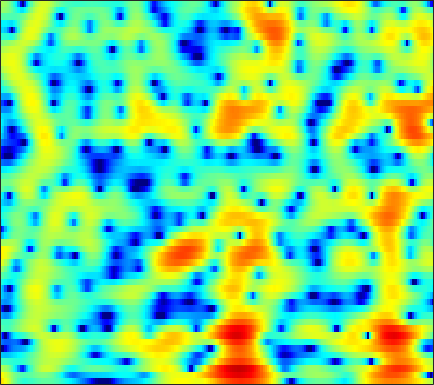

Data behind this chart, as committed beside it:
6.3123, 5.5145, 4.393, 3.2108, 2.2906, 1.0414, -0.19198, -1.0632, -2.086, -2.8564, -3.2863, -3.3813, -3.2828, -3.0008, -2.739, -2.3749, -2.0422, -1.8108, -1.5367, -1.3416, -1.2432, -1.2244, -1.2945, -1.4542
5.24, 4.501, 3.506, 2.507, 1.766, 0.8074, -0.07894, -0.6697, -1.319, -1.76, -1.968, -1.971, -1.812, -1.528, -1.262, -0.8865, -0.529, -0.2946, -0.06328, 0.05658, 0.04795, -0.05155, -0.3171, -0.7436
1.974, 1.668, 1.061, 0.1998, -0.6419, -2.075, -3.969, -5.804, -8.982, -12.87, -13.67, -10.79, -6.963, -4.141, -2.523, -0.8371, 0.4489, 1.2, 1.973, 2.508, 2.825, 2.933, 2.909, 2.689
-2.395, -2.428, -2.559, -2.751, -2.922, -3.163, -3.391, -3.514, -3.547, -3.429, -3.159, -2.855, -2.326, -1.683, -1.16, -0.455, 0.2206, 0.6863, 1.231, 1.673, 2.007, 2.188, 2.341, 2.387
-7.002, -7.323, -7.426, -7.22, -6.932, -6.49, -6.04, -5.686, -5.176, -4.63, -4.031, -3.556, -2.888, -2.178, -1.623, -0.8829, -0.1561, 0.3682, 1.018, 1.595, 2.08, 2.382, 2.7, 2.918
-30.65, -20.84, -15.46, -12.77, -11.43, -10.24, -9.534, -9.253, -8.992, -8.748, -8.344, -7.819, -6.825, -5.526, -4.447, -3.011, -1.662, -0.7328, 0.3781, 1.337, 2.141, 2.643, 3.181, 3.571
-9.745, -10.6, -11.15, -11.23, -11.05, -10.66, -10.4, -10.51, -11.34, -13.34, -17.54, -24.01, -18.97, -11.52, -8.038, -4.713, -2.305, -0.911, 0.5367, 1.63, 2.45, 2.922, 3.405, 3.743
-10.48, -15.25, -20.2, -13.53, -10.16, -7.486, -5.771, -4.85, -3.988, -3.43, -2.971, -2.554, -1.806, -0.8767, -0.1348, 0.807, 1.629, 2.131, 2.594, 2.791, 2.735, 2.545, 2.176, 1.793
-1.518, -1.975, -2.307, -2.322, -2.064, -1.48, -0.7798, -0.2673, 0.3955, 1.022, 1.577, 1.96, 2.405, 2.793, 3.032, 3.215, 3.195, 3.025, 2.547, 1.708, 0.3808, -1.077, -3.941, -8.793
-2.479, -2.672, -2.736, -2.64, -2.442, -1.993, -1.393, -0.9056, -0.2255, 0.4612, 1.103, 1.533, 2.005, 2.352, 2.536, 2.664, 2.627, 2.468, 2.068, 1.462, 0.6611, -0.04991, -1.082, -2.055
-7.963, -8.857, -9.436, -9.044, -8.223, -6.719, -5.098, -3.956, -2.562, -1.348, -0.3032, 0.3706, 1.125, 1.706, 2.027, 2.324, 2.489, 2.522, 2.449, 2.253, 1.973, 1.725, 1.372, 1.026
-12.83, -16.01, -21.39, -19.64, -15.23, -10.93, -7.88, -6.063, -4.051, -2.412, -1.085, -0.2481, 0.6873, 1.439, 1.879, 2.302, 2.561, 2.663, 2.688, 2.594, 2.4, 2.207, 1.913, 1.601
-8.241, -8.847, -9.221, -8.922, -8.356, -7.245, -5.838, -4.72, -3.229, -1.829, -0.5521, 0.2888, 1.234, 1.987, 2.432, 2.858, 3.077, 3.113, 3.003, 2.728, 2.3, 1.893, 1.276, 0.6292
-6.533, -7.32, -8.389, -8.984, -8.842, -7.783, -6.041, -4.571, -2.686, -1.004, 0.4586, 1.413, 2.476, 3.271, 3.703, 4.08, 4.214, 4.144, 3.802, 3.179, 2.244, 1.311, -0.2836, -2.294
-6.134, -7.803, -11.41, -17.8, -22.13, -13.83, -8.507, -5.831, -3.113, -1.031, 0.6192, 1.619, 2.711, 3.552, 4.005, 4.375, 4.499, 4.424, 4.071, 3.397, 2.369, 1.335, -0.4803, -2.92
-3.545, -4.227, -5.083, -5.732, -5.897, -5.58, -4.732, -3.901, -2.734, -1.535, -0.3872, 0.4003, 1.311, 2.064, 2.527, 2.974, 3.205, 3.242, 3.121, 2.785, 2.244, 1.721, 0.9088, 0.02395
-1.072, -1.644, -2.373, -3.142, -3.652, -4.146, -4.375, -4.292, -3.807, -3, -2.015, -1.218, -0.1875, 0.6974, 1.257, 1.871, 2.299, 2.485, 2.58, 2.519, 2.312, 2.069, 1.665, 1.2
1.462, 0.6275, -0.7151, -2.378, -3.915, -6.433, -9.451, -11.08, -10.1, -7.122, -4.515, -2.95, -1.235, 0.1111, 0.88, 1.675, 2.257, 2.561, 2.771, 2.802, 2.674, 2.474, 2.097, 1.621
4.044, 3.229, 1.865, 0.1742, -1.41, -3.903, -6.648, -8.091, -7.625, -5.658, -3.681, -2.397, -1.095, -0.05653, 0.6239, 1.358, 1.909, 2.231, 2.487, 2.508, 2.288, 1.973, 1.336, 0.4894
5.482, 4.978, 4.133, 3.14, 2.353, 1.316, 0.3352, -0.3145, -0.9835, -1.482, -1.925, -2.151, -2.307, -2.277, -1.961, -1.209, -0.3425, 0.218, 0.8018, 1.035, 0.8365, 0.377, -0.7113, -2.445
5.2, 4.936, 4.518, 4.029, 3.623, 2.977, 2.259, 1.593, 0.4909, -0.8874, -2.821, -4.903, -8.816, -14.37, -13.28, -7.608, -3.867, -2.037, -0.4699, 0.3907, 0.6366, 0.4247, -0.351, -1.752
1.202, 1.188, 1.357, 1.566, 1.665, 1.621, 1.409, 1.113, 0.4474, -0.4837, -1.756, -2.955, -4.453, -5.44, -5.324, -4.032, -2.458, -1.331, -0.1167, 0.7077, 1.193, 1.334, 1.26, 0.9618
-8.143, -7.027, -5.024, -3.242, -2.214, -1.167, -0.565, -0.3085, -0.218, -0.4061, -0.6596, -0.9196, -1.284, -1.409, -1.411, -1.179, -0.7268, -0.3381, 0.2618, 0.8353, 1.312, 1.602, 1.856, 1.99
-15.7, -12.3, -8.007, -5.207, -3.659, -2.137, -1.123, -0.6663, -0.3225, -0.2617, -0.4425, -0.6516, -1.066, -1.483, -1.695, -1.833, -1.612, -1.217, -0.5215, 0.3035, 1.109, 1.642, 2.23, 2.62
-5.667, -5.008, -3.791, -2.628, -1.763, -0.8823, -0.2228, 0.105, 0.2506, 0.1315, -0.4216, -1.048, -2.245, -4.023, -5.611, -7.718, -8.015, -6.444, -3.762, -1.432, 0.4017, 1.464, 2.532, 3.242
-4.044, -3.365, -2.659, -1.924, -1.421, -0.8244, -0.3691, -0.1182, -0.01894, -0.1724, -0.6643, -1.322, -2.576, -4.561, -6.52, -9.521, -10.08, -7.886, -4.609, -1.989, -0.04289, 1.084, 2.221, 3.025
-5.337, -4.914, -4.413, -3.884, -3.484, -2.838, -2.156, -1.718, -1.185, -0.9012, -0.7707, -0.8823, -1.21, -1.647, -2.023, -2.325, -2.368, -2.122, -1.523, -0.7387, 0.1006, 0.7114, 1.472, 2.112
-6.185, -6.723, -7.548, -8.246, -8.058, -6.739, -4.83, -3.442, -1.92, -0.7821, -0.06907, 0.2788, 0.4435, 0.4145, 0.2604, -0.04499, -0.3956, -0.6628, -0.8959, -0.9483, -0.7078, -0.3423, 0.3229, 1.077
-4.21, -5.696, -8.915, -14.7, -17.53, -10.08, -5.251, -2.807, -0.5562, 1.007, 1.964, 2.413, 2.653, 2.498, 2.154, 1.317, 0.09395, -1.161, -3.232, -5.357, -5.991, -4.913, -2.727, -0.7698
-0.8244, -1.299, -1.995, -2.309, -2.193, -1.5, -0.3924, 0.5027, 1.636, 2.516, 3.158, 3.42, 3.524, 3.245, 2.8, 1.803, 0.2814, -1.338, -4.314, -8.265, -9.987, -7.763, -4.516, -2.373
-0.5222, -0.5938, -0.5691, -0.4596, -0.254, 0.1432, 0.6591, 1.091, 1.652, 2.163, 2.559, 2.762, 2.851, 2.759, 2.529, 2.046, 1.329, 0.7024, -0.1863, -0.9579, -1.458, -1.622, -1.695, -1.802
-2.319, -2.21, -1.972, -1.689, -1.421, -0.99, -0.4923, -0.08949, 0.457, 1.002, 1.476, 1.785, 2.094, 2.296, 2.359, 2.336, 2.192, 2.029, 1.74, 1.408, 1.032, 0.7172, 0.2213, -0.4252
-5.631, -5.508, -5.341, -5.003, -4.683, -4.1, -3.379, -2.773, -1.914, -1.082, -0.2833, 0.2563, 0.93, 1.477, 1.827, 2.184, 2.439, 2.552, 2.607, 2.551, 2.389, 2.192, 1.824, 1.321
-10.25, -10.59, -11.12, -11.22, -10.86, -9.8, -8.318, -7.144, -5.623, -4.218, -2.917, -2.023, -0.9266, 0.04148, 0.6988, 1.453, 2.083, 2.453, 2.833, 3.06, 3.145, 3.114, 2.955, 2.668
-14.56, -16.35, -20, -27.33, -26.33, -18.72, -14.43, -12.1, -9.732, -7.745, -6.085, -4.852, -3.372, -1.909, -0.9079, 0.3288, 1.369, 2.036, 2.739, 3.244, 3.543, 3.645, 3.629, 3.463
-13.74, -14.65, -16.18, -17.38, -17.4, -16.32, -14.69, -13.65, -12.39, -11.38, -10.01, -8.829, -6.692, -4.445, -2.792, -0.842, 0.8067, 1.812, 2.85, 3.571, 3.998, 4.14, 4.115, 3.88
-9.61, -10.23, -11.16, -12.06, -12.58, -13.08, -13.37, -13.73, -14.77, -17.31, -22.36, -20.41, -12.27, -6.844, -3.927, -0.9426, 1.265, 2.521, 3.751, 4.519, 4.881, 4.899, 4.609, 3.981
-6.345, -7.656, -9.701, -11.91, -13.68, -14.88, -14.64, -13.71, -12.79, -12.05, -11.15, -9.783, -6.715, -3.547, -1.384, 1.033, 2.886, 3.955, 4.957, 5.511, 5.613, 5.395, 4.692, 3.464
-5.317, -6.851, -9.606, -13.22, -17.21, -21.82, -16.75, -13.23, -9.885, -7.458, -5.411, -3.939, -2.11, -0.336, 0.8977, 2.317, 3.482, 4.123, 4.694, 4.915, 4.782, 4.444, 3.662, 2.471
-4.966, -5.891, -7.155, -8.277, -8.75, -8.811, -8.169, -7.267, -5.774, -4.231, -2.645, -1.565, -0.2115, 0.9962, 1.762, 2.615, 3.233, 3.531, 3.711, 3.627, 3.311, 2.938, 2.266, 1.454
-5.919, -6.384, -6.694, -6.797, -6.59, -6.041, -5.159, -4.279, -3.038, -1.711, -0.4348, 0.4144, 1.475, 2.315, 2.801, 3.264, 3.454, 3.448, 3.208, 2.74, 2.066, 1.457, 0.5699, -0.2635
-9.421, -9.385, -9.461, -9.215, -8.73, -7.25, -5.242, -3.716, -1.751, -0.02276, 1.387, 2.321, 3.251, 3.912, 4.234, 4.376, 4.231, 3.909, 3.193, 2.137, 0.717, -0.5893, -2.566, -4.567
-12.25, -12.22, -14.36, -21, -28.18, -13.38, -7.281, -4.24, -1.262, 0.9094, 2.556, 3.482, 4.353, 4.876, 5.033, 4.945, 4.532, 3.975, 2.907, 1.408, -0.6074, -2.565, -6.043, -11.55
-8.005, -8.089, -8.25, -8.136, -7.566, -5.751, -3.403, -1.708, 0.2808, 1.891, 3.109, 3.756, 4.363, 4.618, 4.591, 4.302, 3.681, 3.017, 1.855, 0.387, -1.369, -2.834, -4.85, -6.661
-4.505, -4.006, -3.249, -2.433, -1.738, -0.7103, 0.3763, 1.17, 2.151, 2.958, 3.544, 3.843, 4.015, 3.935, 3.716, 3.194, 2.403, 1.643, 0.3996, -1.125, -2.899, -4.359, -6.402, -8.311
-3.163, -2.011, -0.7628, 0.2868, 0.9832, 1.77, 2.443, 2.873, 3.306, 3.578, 3.684, 3.65, 3.417, 3.013, 2.594, 1.86, 0.9573, 0.1417, -1.157, -2.736, -4.697, -6.523, -9.746, -14.61
-1.147, -0.05888, 1.098, 2.011, 2.554, 3.117, 3.488, 3.643, 3.686, 3.544, 3.214, 2.833, 2.197, 1.42, 0.7639, -0.1556, -1.089, -1.805, -2.801, -3.876, -5.134, -6.232, -7.896, -9.614
1.503, 2.085, 2.785, 3.337, 3.645, 3.913, 3.986, 3.901, 3.603, 3.066, 2.263, 1.479, 0.2264, -1.258, -2.455, -3.928, -5.021, -5.455, -5.599, -5.564, -5.551, -5.615, -5.769, -5.966
2.93, 3.277, 3.711, 4.035, 4.183, 4.247, 4.132, 3.902, 3.395, 2.603, 1.454, 0.315, -1.662, -4.385, -7.166, -12.37, -17.81, -15.1, -10.64, -8.043, -6.484, -5.722, -5.051, -4.634
2.737, 3.075, 3.455, 3.74, 3.873, 3.92, 3.818, 3.629, 3.18, 2.472, 1.468, 0.5131, -1.155, -3.284, -5.173, -7.79, -9.486, -9.401, -8.197, -6.909, -5.908, -5.355, -4.817, -4.384
1.39, 1.814, 2.238, 2.565, 2.765, 2.957, 3.047, 3.047, 2.922, 2.635, 2.177, 1.698, 0.8846, -0.08905, -0.8659, -1.901, -2.813, -3.374, -3.982, -4.498, -4.999, -5.341, -5.617, -5.552
-0.5216, -0.1221, 0.2833, 0.579, 0.786, 1.117, 1.52, 1.848, 2.301, 2.684, 2.904, 2.922, 2.792, 2.461, 2.085, 1.417, 0.5591, -0.2259, -1.511, -3.175, -5.392, -7.519, -10.73, -11.97
-3.41, -3.192, -3.228, -3.615, -3.969, -3.947, -2.899, -1.666, 0.06088, 1.543, 2.657, 3.271, 3.776, 3.962, 3.893, 3.548, 2.899, 2.191, 0.9083, -0.8469, -3.198, -5.446, -8.812, -10.24
-6.638, -6.321, -7.035, -9.369, -13.08, -36.08, -12.72, -7.395, -3.251, -0.5731, 1.279, 2.308, 3.25, 3.82, 4.032, 4.047, 3.77, 3.374, 2.604, 1.602, 0.4256, -0.4793, -1.557, -2.306
-5.642, -5.206, -5.215, -5.679, -6.092, -6.125, -5.215, -4.071, -2.367, -0.7787, 0.5715, 1.4, 2.351, 3.073, 3.47, 3.782, 3.845, 3.735, 3.378, 2.784, 1.984, 1.264, 0.1409, -1.128
-1.791, -1.709, -1.705, -1.838, -1.973, -2.082, -2.091, -1.987, -1.731, -1.307, -0.6579, -0.05394, 0.876, 1.805, 2.429, 3.114, 3.565, 3.73, 3.708, 3.389, 2.767, 2.08, 0.8327, -0.8882
0.897, 0.7157, 0.3807, -0.08708, -0.5391, -1.345, -2.372, -3.299, -4.673, -5.824, -5.871, -4.87, -2.94, -0.9596, 0.3264, 1.712, 2.707, 3.208, 3.562, 3.585, 3.27, 2.818, 1.938, 0.7286
1.525, 1.301, 0.84, 0.1756, -0.5092, -1.748, -3.469, -5.248, -8.701, -15.05, -21.75, -13.11, -7.106, -3.519, -1.587, 0.312, 1.666, 2.392, 3.022, 3.309, 3.285, 3.087, 2.606, 1.924
